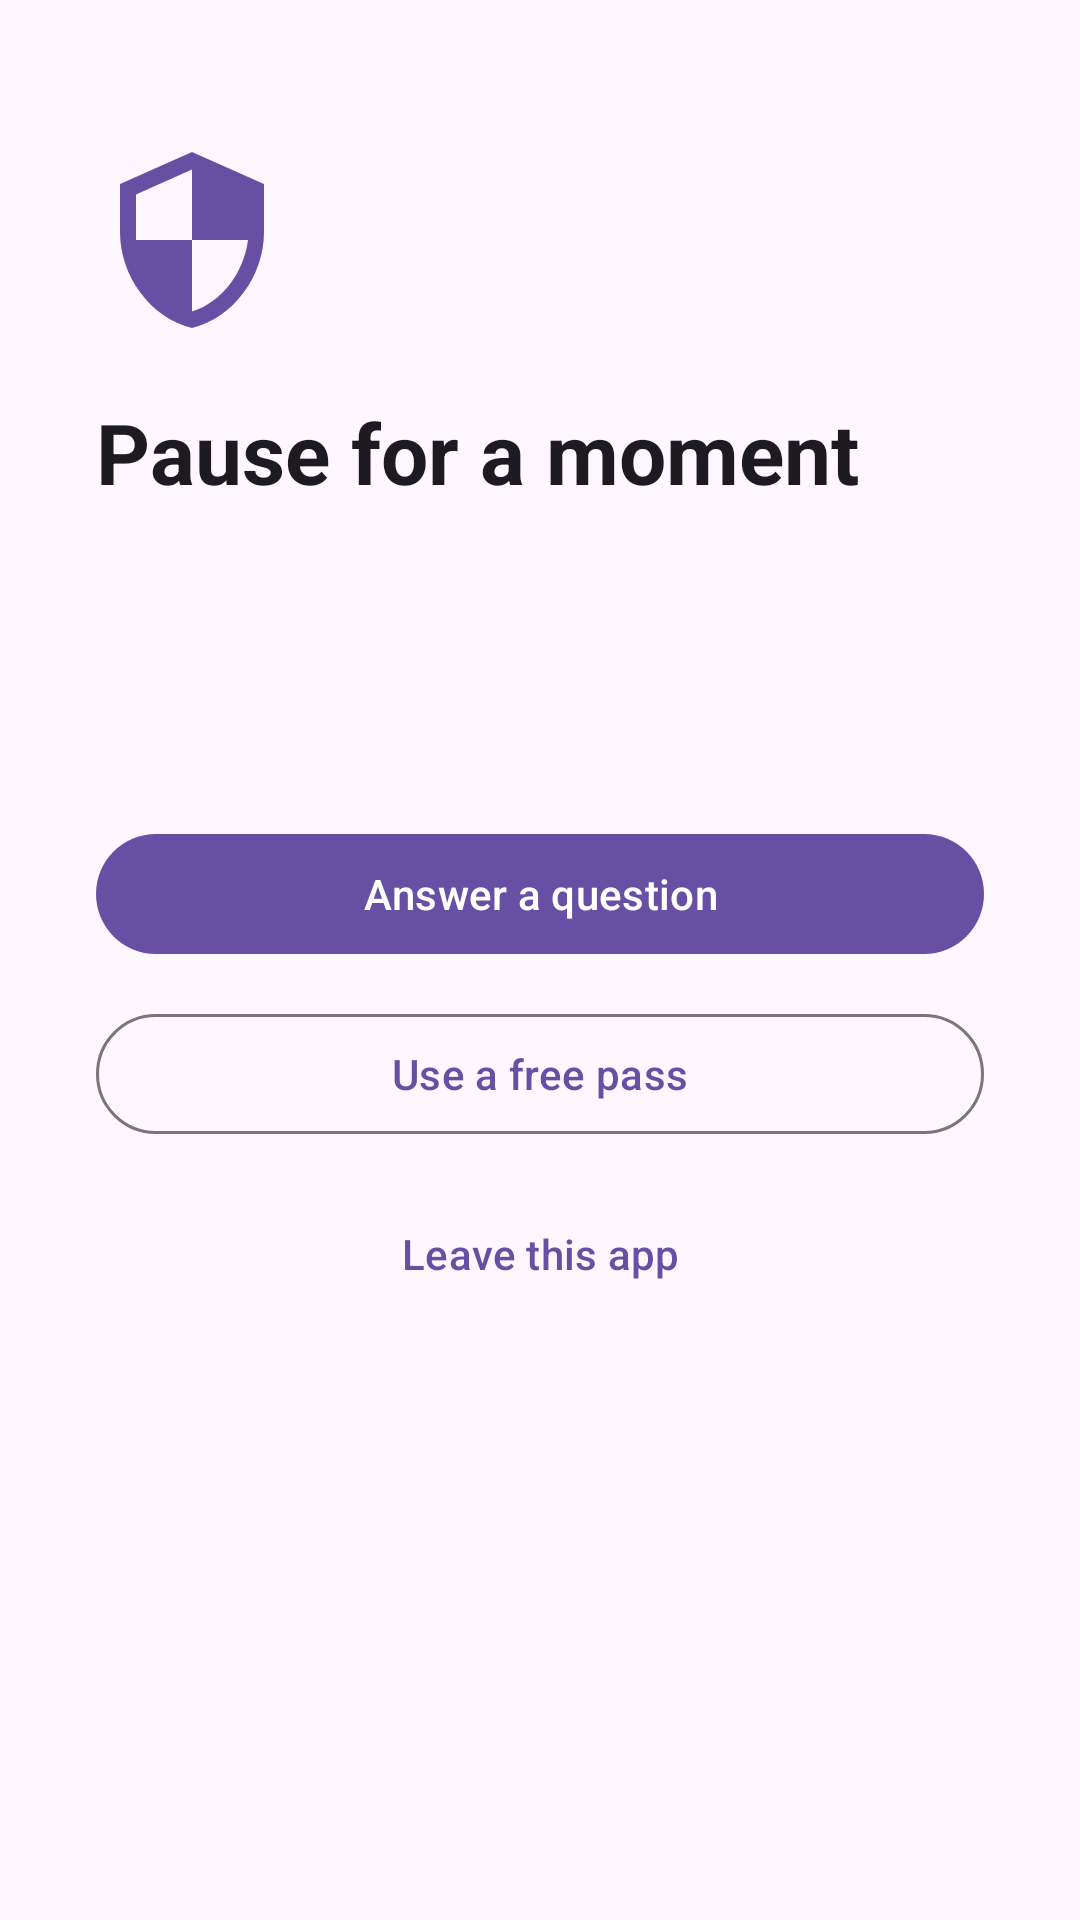

Android layout source for this screen:
<!-- AndroidManifest.xml: application theme Theme.ZakoCountdown -->
<!-- res/layout/overlay_focus_block.xml -->
<?xml version="1.0" encoding="utf-8"?>
<FrameLayout xmlns:android="http://schemas.android.com/apk/res/android"
    xmlns:app="http://schemas.android.com/apk/res-auto"
    xmlns:tools="http://schemas.android.com/tools"
    android:id="@+id/focus_overlay_root"
    android:layout_width="match_parent"
    android:layout_height="match_parent"
    android:background="?attr/colorSurface">

    
    <ScrollView
        android:id="@+id/page_block"
        android:layout_width="match_parent"
        android:layout_height="match_parent"
        android:fillViewport="true"
        android:scrollbars="none">

        <LinearLayout
            android:layout_width="match_parent"
            android:layout_height="wrap_content"
            android:orientation="vertical"
            android:paddingHorizontal="32dp"
            android:paddingTop="48dp"
            android:paddingBottom="48dp">

            <ImageView
                android:layout_width="64dp"
                android:layout_height="64dp"
                android:contentDescription="@null"
                android:src="@drawable/ic_focus_shield"
                app:tint="?attr/colorPrimary" />

            
            <TextView
                android:id="@+id/tv_focus_title"
                android:layout_width="match_parent"
                android:layout_height="wrap_content"
                android:layout_marginTop="20dp"
                android:text="@string/focus_overlay_title"
                android:textAppearance="?attr/textAppearanceHeadlineMedium"
                android:textColor="?attr/colorOnSurface"
                android:textStyle="bold" />

            <TextView
                android:id="@+id/tv_focus_message"
                android:layout_width="match_parent"
                android:layout_height="wrap_content"
                android:layout_marginTop="14dp"
                android:lineSpacingExtra="6dp"
                android:textAppearance="?attr/textAppearanceTitleMedium"
                android:textColor="?attr/colorOnSurfaceVariant"
                tools:text="「哔哩哔哩」的推荐内容已被遮挡。" />

            <TextView
                android:id="@+id/tv_focus_quota"
                android:layout_width="match_parent"
                android:layout_height="wrap_content"
                android:layout_marginTop="18dp"
                android:textAppearance="?attr/textAppearanceTitleSmall"
                android:textColor="?attr/colorPrimary"
                tools:text="今天还剩 2 次免答题" />

            <com.google.android.material.button.MaterialButton
                android:id="@+id/btn_focus_challenge"
                android:layout_width="match_parent"
                android:layout_height="wrap_content"
                android:layout_marginTop="32dp"
                android:text="@string/focus_overlay_challenge" />

            <com.google.android.material.button.MaterialButton
                android:id="@+id/btn_focus_pass"
                style="?attr/materialButtonOutlinedStyle"
                android:layout_width="match_parent"
                android:layout_height="wrap_content"
                android:layout_marginTop="12dp"
                android:text="@string/focus_overlay_pass" />

            <com.google.android.material.button.MaterialButton
                android:id="@+id/btn_focus_leave"
                style="@style/Widget.Material3.Button.TextButton"
                android:layout_width="match_parent"
                android:layout_height="wrap_content"
                android:layout_marginTop="12dp"
                android:text="@string/focus_overlay_leave" />

        </LinearLayout>
    </ScrollView>

    
    <ScrollView
        android:id="@+id/page_challenge"
        android:layout_width="match_parent"
        android:layout_height="match_parent"
        android:fillViewport="true"
        android:scrollbars="none"
        android:visibility="gone"
        tools:visibility="visible">

        <LinearLayout
            android:layout_width="match_parent"
            android:layout_height="wrap_content"
            android:orientation="vertical"
            android:paddingHorizontal="32dp"
            android:paddingTop="48dp"
            android:paddingBottom="48dp">

            <TextView
                android:layout_width="match_parent"
                android:layout_height="wrap_content"
                android:text="@string/focus_challenge_title"
                android:textAppearance="?attr/textAppearanceHeadlineMedium"
                android:textColor="?attr/colorOnSurface"
                android:textStyle="bold" />

            <TextView
                android:id="@+id/tv_challenge_question"
                android:layout_width="match_parent"
                android:layout_height="wrap_content"
                android:layout_marginTop="24dp"
                android:textAppearance="?attr/textAppearanceDisplayMedium"
                android:textColor="?attr/colorPrimary"
                tools:text="47 + 82 = ?" />

            <com.google.android.material.textfield.TextInputLayout
                android:id="@+id/til_challenge_answer"
                android:layout_width="match_parent"
                android:layout_height="wrap_content"
                android:layout_marginTop="24dp"
                android:hint="@string/focus_challenge_input_hint">

                <com.google.android.material.textfield.TextInputEditText
                    android:id="@+id/et_challenge_answer"
                    android:layout_width="match_parent"
                    android:layout_height="wrap_content"
                    android:inputType="numberSigned" />
            </com.google.android.material.textfield.TextInputLayout>

            <com.google.android.material.button.MaterialButton
                android:id="@+id/btn_challenge_submit"
                android:layout_width="match_parent"
                android:layout_height="wrap_content"
                android:layout_marginTop="24dp"
                android:text="@string/focus_challenge_submit" />

            <com.google.android.material.button.MaterialButton
                android:id="@+id/btn_challenge_back"
                style="@style/Widget.Material3.Button.TextButton"
                android:layout_width="match_parent"
                android:layout_height="wrap_content"
                android:layout_marginTop="12dp"
                android:text="@string/common_cancel" />

        </LinearLayout>
    </ScrollView>

</FrameLayout>
<!-- resources referenced by this layout -->
<resources>
  <!-- drawable ic_focus_shield (drawable) -->
  <?xml version="1.0" encoding="utf-8"?>
  <vector xmlns:android="http://schemas.android.com/apk/res/android"
      android:width="24dp"
      android:height="24dp"
      android:viewportWidth="24"
      android:viewportHeight="24"
      android:tint="?attr/colorPrimary">
      <path
          android:fillColor="@android:color/white"
          android:pathData="M12,1L3,5v6c0,5.55 3.84,10.74 9,12 5.16,-1.26 9,-6.45 9,-12V5l-9,-4zM12,11.99h7c-0.53,4.12 -3.28,7.79 -7,8.94V12H5V6.3l7,-3.11v8.8z" />
  </vector>
  <string name="common_cancel">Cancel</string>
  <string name="focus_challenge_input_hint">Your answer</string>
  <string name="focus_challenge_submit">Submit</string>
  <string name="focus_challenge_title">Answer to unlock</string>
  <string name="focus_overlay_challenge">Answer a question</string>
  <string name="focus_overlay_leave">Leave this app</string>
  <string name="focus_overlay_pass">Use a free pass</string>
  <string name="focus_overlay_title">Pause for a moment</string>
  <style name="Theme.ZakoCountdown" parent="Theme_ZakoCountdown_M3" />
  <style name="Theme_ZakoCountdown_M3" parent="Theme_ZakoCountdown_Base_M3" />
  <style name="Theme_ZakoCountdown_Base_M3" parent="Theme.Material3.DayNight.NoActionBar">
          <item name="toolbarStyle">@style/Widget.Material3.Toolbar.Surface</item>
          <item name="preferenceTheme">@style/PreferenceThemeOverlay</item>
      </style>
</resources>
